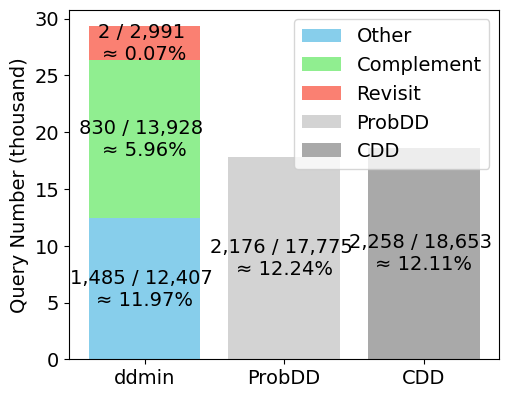

Write Python code to recreate this figure.
import matplotlib.pyplot as plt
import matplotlib.ticker as ticker
import matplotlib

plt.rcParams['font.family'] = 'Times New Roman'
plt.rcParams['pdf.fonttype'] = 42
fontsize = 14
tick_label_size = 25
plt.rcParams.update({'font.size': fontsize})
matplotlib.rcParams['pdf.fonttype'] = 42
matplotlib.rcParams['ps.fonttype'] = 42

# Corrected data from the initial request
other_total = 12407
complement_total = 13928
repeated_total = 2991
probdd_total = 17775
cdd_total = 18653

text_size = 20

categories = ['ddmin', 'ProbDD', 'CDD']

colors = {
    'Other': 'skyblue',
    'Complement': 'lightgreen',
    'Revisit': 'salmon',
    'ProbDD': 'lightgrey',
    'CDD': 'darkgrey'
}

data_corrected = {
    'Other': [other_total, 0, 0],
    'Complement': [complement_total, 0, 0],
    'Revisit': [repeated_total, 0, 0],
    'ProbDD': [0, probdd_total, 0],  # Correctly identifying ProbDD as a separate category
    'CDD': [0, 0, cdd_total]      # Correctly identifying CDD as a separate category
}

# Success counts for each category in the order specified in data_corrected
other_success = 1485
complement_success = 830
repeated_success = 2
probdd_success = 2176
cdd_success = 2258

# Calculate success rates and format them into strings
other_success_rate = f"{other_success:,} / {other_total:,} \n≈ {other_success/other_total:.2%}"
complement_success_rate = f"{complement_success:,} / {complement_total:,} \n≈ {complement_success/complement_total:.2%}"
repeated_success_rate = f"{repeated_success:,} / {repeated_total:,} \n≈ {repeated_success/repeated_total:.2%}"
probdd_success_rate = f"{probdd_success:,} / {probdd_total:,} \n≈ {probdd_success/probdd_total:.2%}"
cdd_success_rate = f"{cdd_success:,} / {cdd_total:,} \n≈ {cdd_success/cdd_total:.2%}"

success_rates = [other_success_rate, complement_success_rate, repeated_success_rate, probdd_success_rate, cdd_success_rate]
# Preparing the plot for a corrected stacked bar chart with annotations
fig, ax = plt.subplots(figsize=(5, 3.8))

# We need to keep track of the bottom for the 'ddmin' stacks
bottoms = [0, 0, 0]

index = 0  # To iterate through success rates for annotations
for category, values in data_corrected.items():
    if category in ['ProbDD', 'CDD']:  # Directly plot ProbDD and CDD without stacking
        ax.bar(categories[1:], values[1:], label=category, color=colors[category])
        for i, value in enumerate(values[1:]):
            if value > 0:  # Only add text if there is a value to report
                ax.text(i+1, value / 2, success_rates[index], ha='center', va='center', color='black', )
        index += 1
    else:  # Stack 'ddmin' categories
        ax.bar(categories[0], values[0], bottom=bottoms[0], label=category, color=colors[category])
        text_pos = bottoms[0] + values[0] / 2  # Calculate the position for the annotation
        ax.text(0, text_pos, success_rates[index], ha='center', va='center', color='black')
        bottoms[0] += values[0]  # Update the bottom for the next stack
        index += 1

ax.set_ylabel('Query Number (thousand)')
# ax.set_title('Query Distribution of ddmin, compared to ProbDD and CDD')
ax.yaxis.set_major_formatter(ticker.FuncFormatter(lambda x, pos: f'{int(x/1000)}'))
ax.legend()

plt.subplots_adjust(left=0.12, right=0.98, top=0.99, bottom=0.07)
# plt.tight_layout()
# Saving the adjusted plot as a PDF file
plt.savefig('./xml_stacked_barchart.pdf')
